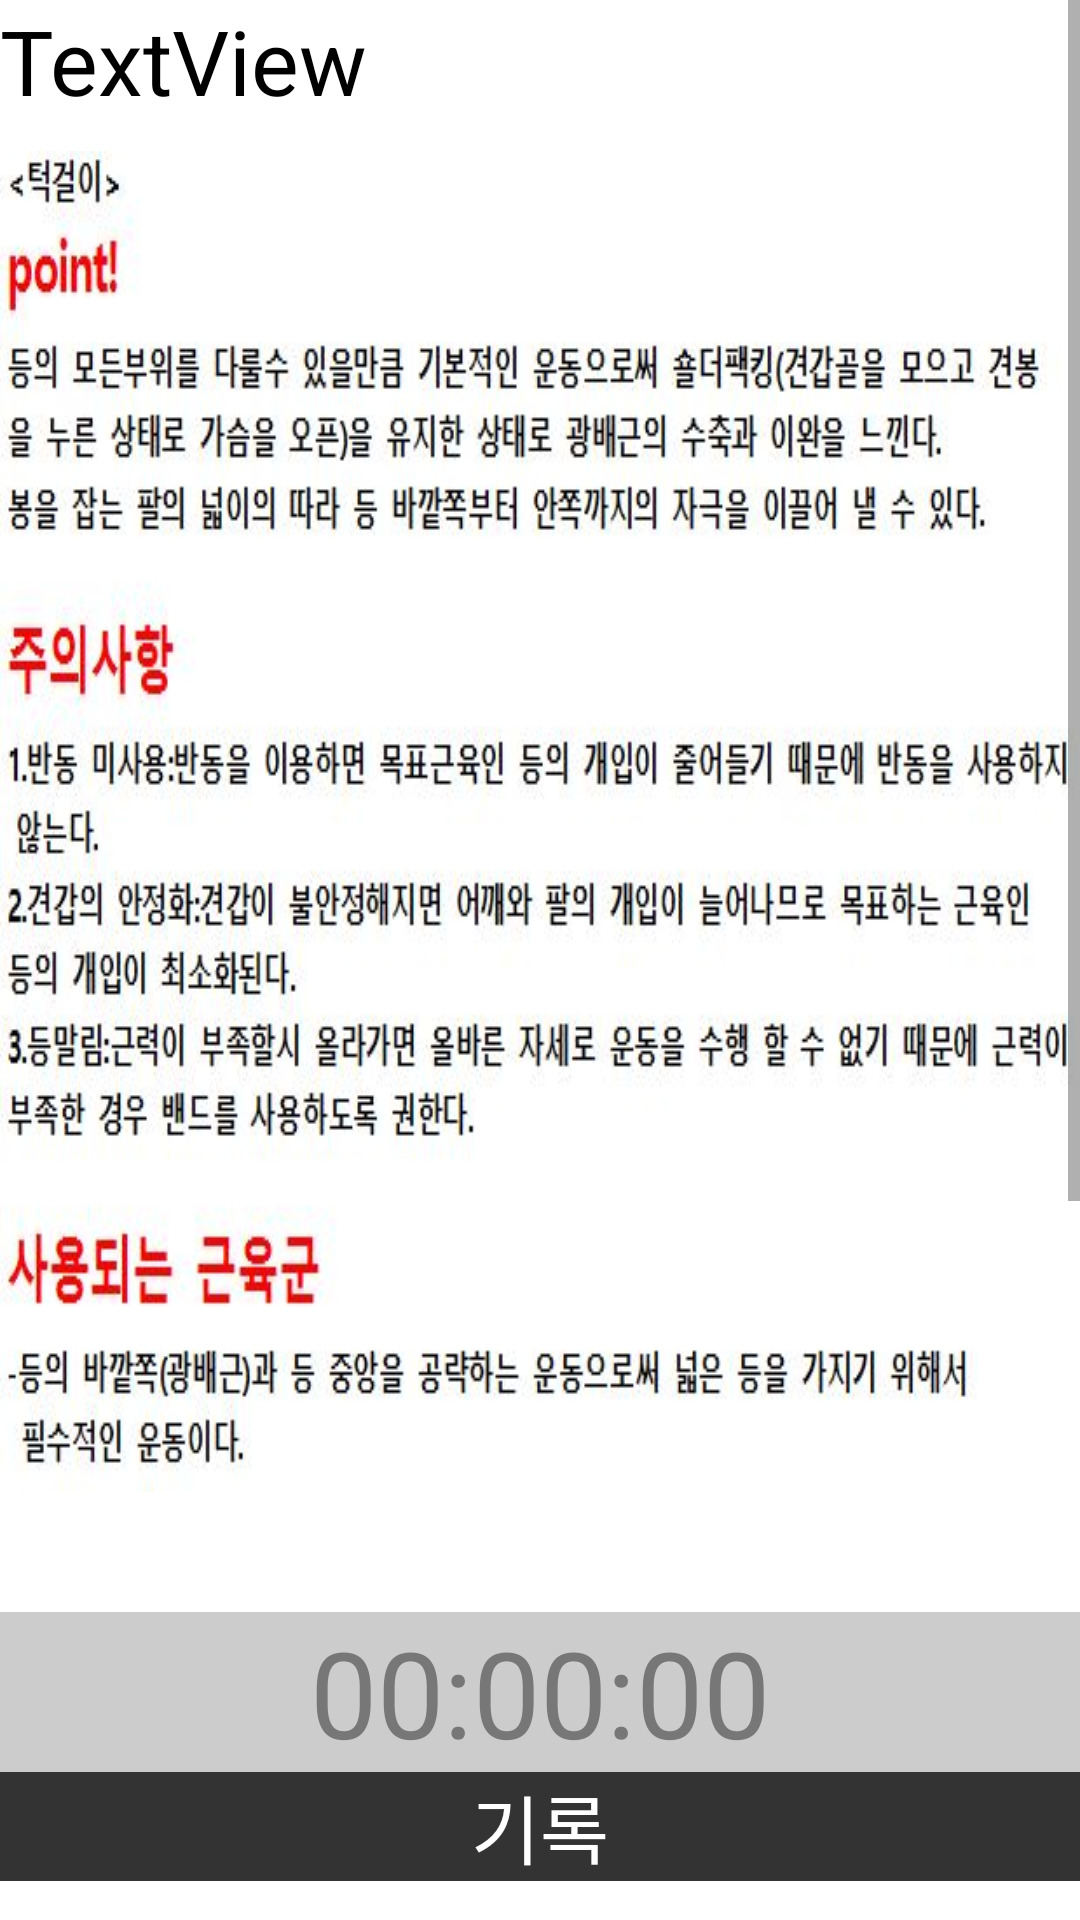

Write the Android layout XML for this screen, with the resource values it uses.
<!-- AndroidManifest.xml: application theme Theme.AppCompat.Light.NoActionBar -->
<!-- res/layout/activity_pull_up.xml -->
<?xml version="1.0" encoding="utf-8"?>
<LinearLayout xmlns:android="http://schemas.android.com/apk/res/android"
    xmlns:app="http://schemas.android.com/apk/res-auto"
    android:layout_width="fill_parent"
    android:layout_height="fill_parent"
    android:orientation="vertical" >

    <ScrollView
        android:layout_width="match_parent"
        android:layout_height="match_parent">

        <LinearLayout
            android:layout_width="match_parent"
            android:layout_height="wrap_content"
            android:background="@color/maBackGround"
            android:orientation="vertical">

            <TextView
                android:id="@+id/countTv"
                android:layout_width="match_parent"
                android:layout_height="wrap_content"
                android:layout_weight="0.57"
                android:text="TextView"
                android:textColor="@color/maFont"
                android:textSize="30sp" />

            <LinearLayout
                android:layout_width="match_parent"
                android:layout_height="match_parent"
                android:layout_marginBottom="40dp"
                android:layout_marginTop="10dp"
                android:layout_weight="0.57"
                android:orientation="horizontal">

                <ImageView
                    android:id="@+id/imageView3"
                    android:layout_width="wrap_content"
                    android:layout_height="wrap_content"
                    android:layout_weight="1"
                    android:adjustViewBounds="true"
                    android:background="@drawable/tuk" />
            </LinearLayout>

            <TextView
                android:id="@+id/time_out"
                android:layout_width="fill_parent"
                android:layout_height="wrap_content"
                android:background="#cccccc"
                android:gravity="center"
                android:text="00:00:00"
                android:textColor="#777777"
                android:textSize="40sp" />

            <TextView
                android:id="@+id/textView6"
                android:layout_width="fill_parent"
                android:layout_height="wrap_content"
                android:background="#333333"
                android:gravity="center"
                android:text="기록"
                android:textColor="#ffffff"
                android:textSize="25sp" />

            <TextView
                android:id="@+id/record"
                android:layout_width="fill_parent"
                android:layout_height="300dp"
                android:padding="10dp"
                android:textColor="@color/maFont"
                android:textSize="20sp" />

            <LinearLayout
                android:layout_width="fill_parent"
                android:layout_height="wrap_content">

                <Button
                    android:id="@+id/btn_start"
                    android:layout_width="0px"
                    android:layout_height="wrap_content"
                    android:layout_weight="1"
                    android:onClick="myOnClick"
                    android:text="시작"
                    android:textColor="@color/maFont" />

                <Button
                    android:id="@+id/btn_rec"
                    android:layout_width="0px"
                    android:layout_height="wrap_content"
                    android:layout_weight="1"
                    android:enabled="false"
                    android:onClick="myOnClick"
                    android:text="기록"

                    android:textColor="@color/maFont" />
            </LinearLayout>

            <LinearLayout
                android:layout_width="match_parent"
                android:layout_height="match_parent"
                android:layout_weight="1">

                <Button
                    android:id="@+id/saveBut6"
                    android:layout_width="wrap_content"
                    android:layout_height="wrap_content"
                    android:layout_weight="1"
                    android:enabled="false"

                    android:text="저   장   하   기"
                    android:textColor="@color/maFont"
                    android:visibility="visible" />

                <Button
                    android:id="@+id/mainBut6"
                    android:layout_width="wrap_content"
                    android:layout_height="wrap_content"
                    android:layout_weight="1"
                    android:enabled="false"

                    android:text="처  음  으  로"
                    android:textColor="@color/maFont"
                    android:visibility="visible" />

            </LinearLayout>

        </LinearLayout>
    </ScrollView>
</LinearLayout>
<!-- resources referenced by this layout -->
<resources>
  <color name="maBackGround">#FFFFFF</color>
  <color name="maFont">#000000</color>
  <!-- drawable tuk: jpg bitmap (drawable, 67169 bytes) -->
</resources>
